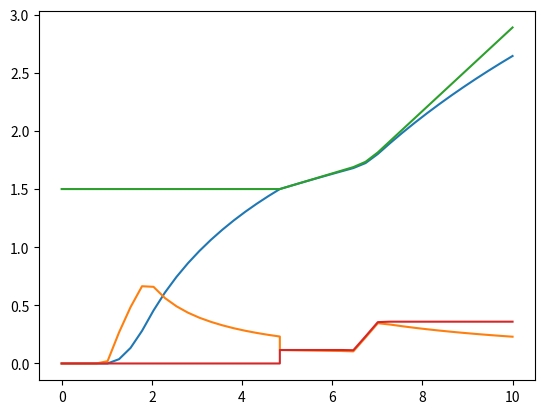

Reproduce this figure in Python.
import numpy as np
from numpy import heaviside
from functools import partial
from scipy.integrate import solve_ivp

import matplotlib.pyplot as plt


class OneDFinger:
    def __init__(
        self,
        m_finger=1.0,
        m_object=1.0,
        f_applied=None,
    ):
        """
        Args:
          m_finger (float) mass of finger
          m_object (float) masss of object
        """

        self.m_finger = m_finger
        self.m_object = m_object

    def F_a(self, t, t0=1.0, t1=2.0):
        """a particular applied force profile"""
        return heaviside(t - t0, 0.5) * heaviside(t1 - t, 0.5)

    def F_d(self, v, k=1.0):
        """simple drag Force"""
        return k * v**2

    def oneD_finger_n_obj(self, t, y):

        F_f = 0.0
        y1p = (self.F_a(t) - self.F_d(y[1])) / self.m_finger

        y3p = -F_f / self.m_object

        return [y[1], y1p, y[3], y3p]

    @staticmethod
    def touch(t, y):
        return y[0] - y[2]

    touch.terminal = True

    def oneD_finger_n_obj_merged(self, t, y):
        """objects joined.  Use same equation for both"""

        F_f = 0.0  # F_d(y[3])  # 0.1
        y1p = (self.F_a(t) - self.F_d(y[1]) - F_f) / (self.m_finger + self.m_object)

        y3p = (max(0.0, self.F_a(t) - self.F_d(y[3])) - F_f) / (
            self.m_finger + self.m_object
        )

        y_vector = [y[1], y1p, y[3], y3p]
        return y_vector


'''
def oneD_finger(t, y, F_a, m=1.0, k=1.0):
    y1p = (F_a(t) - k * (y[1] ** 2)) / m
    return [y[1], y1p]


def my_F_a(t, t0=1.0, t1=2.0):
    """a particular applied force profile"""
    return heaviside(t - t0, 0.5) * heaviside(t1 - t, 0.5)


oneD_finger_instance = partial(oneD_finger, F_a=my_F_a)


def F_d(v, k=1.0):
    """simple drag Force"""
    return k * v**2


def dlt(x, X, eps=1.0e-3):
    """delta(x > X) with fuzz"""
    return heaviside(x + eps - X, 0.5)  # 1.0 if (X - x) < eps else 0.0


def oneD_finger_n_obj(t, y, F_a, F_d, mf=1.0, mo=1.0):
    dd = dlt(y[0], y[2])

    F_f = 0.0  # F_d(y[3])  # 0.1
    y1p = (F_a(t) - F_d(y[1]) - dd * F_f) / (mf + dd * mo)

    y3p = (dd * (F_a(t) - F_d(y[1])) - F_f) / (dd * mf + mo)

    """
    # force object to have same x & x':
    if dd:
        y[3] = y[1]
        y3p = y1p
    """

    # Need impulse term: when dd turns from 0 -> 1, y[1] = y[3] = (mf*y[1] + mo*y[3])/(mf+mo) = v_CM for full stickiness

    if dd > oneD_finger_n_obj.dd0:
        print(f"Yo: {t} {y[1]} {y[3]}, {y[0]} {y[2]}")
        y[1] = y[3] = (mf * y[1] + mo * y[3]) / (mf + mo)  # set both to CM velocity
        print(f"Yo2: {t} {y[1]} {y[3]}, {y[0]} {y[2]}")
        # y3p = y1p # equate accelerations?
        oneD_finger_n_obj.dd0 = dd

    # print(f"   Yo3: {t:.4} {y[1]:.4} {y[3]:.4}, {y[0]:.4} {y[2]:.4}")

    return [y[1], y1p, y[3], y3p]


oneD_finger_n_obj_instance = partial(oneD_finger_n_obj, F_a=my_F_a, F_d=F_d)
oneD_finger_n_obj.dd0 = 0


def touch(t, y):
    return y[0] - y[2]


touch.terminal = True


def oneD_finger_n_obj_merged(t, y, F_a, F_d, mf=1.0, mo=1.0):
    """objects joined.  Use same equation"""

    F_f = 0.0  # F_d(y[3])  # 0.1
    y1p = (F_a(t) - F_d(y[1]) - F_f) / (mf + mo)

    y3p = (F_a(t) - F_d(y[3]) - F_f) / (mf + mo)

    y_vector = [y[1], y1p, y[3], y3p]
    return y_vector


oneD_finger_n_obj_merged_instance = partial(
    oneD_finger_n_obj_merged, F_a=my_F_a, F_d=F_d
)
'''

# sol_ola = solve_ivp(oneD_finger_instance, [0, 20], [0.0, 0.0], dense_output=True)
"""
# Solve until objects touch:
sol_ola = solve_ivp(
    oneD_finger_n_obj_instance,
    [0, 10],
    [0.0, 0.0, 1.5, 0.0],
    dense_output=True,
    events=touch,
)

t_end = sol_ola.t_events[0][0]
t = np.linspace(0, t_end, 20)
z = sol_ola.sol(t)

# calculate merger
y_ev = sol_ola.y_events[-1][0]
v_cm = 0.5 * (y_ev[1] + y_ev[3])

print("y_ev = ", y_ev)
print(" event = ", sol_ola.t_events[-1][0])

# Solve merged objects
sol_ola2 = solve_ivp(
    oneD_finger_n_obj_merged_instance,
    [sol_ola.t_events[-1][0], 10],
    [y_ev[0], v_cm, y_ev[2], v_cm],
    dense_output=True,
    # method="LSODA",
    # first_step=0.1,
    # events=touch,
)

t2 = np.linspace(sol_ola2.t[0], sol_ola2.t[-1], 20)
z2 = sol_ola2.sol(t2)

# t_end = sol_ola.t_events[0][0]
it_end = np.abs(t - t_end).argmin() + 1
print("event and solution:")
print(t_end)
print(sol_ola.sol(t_end))

# plt.plot(t[:it_end], z.T[:it_end, ...])
plt.plot(np.hstack([t, t2]), np.hstack([z, z2]).T)

# plt.xlim([0, sol_ola.t_events[0][0]])
# plt.plot(t, heaviside(1.0 - t, 0.5))

plt.show()
"""

if __name__ == "__main__":

    def F_a(self, t, t0=1.0, t1=2.0):
        """a particular applied force profile"""
        return heaviside(t - t0, 0.5) * heaviside(t1 - t, 0.5) + heaviside(
            t - 6.5, 0.5
        ) * heaviside(7.0 - t, 0.5)

    OneDFinger.F_a = F_a

    odf = OneDFinger()

    # Solve until objects touch:
    sol_ola = solve_ivp(
        odf.oneD_finger_n_obj,
        [0, 10],
        [0.0, 0.0, 1.5, 0.0],
        dense_output=True,
        events=odf.touch,
    )

    t_end = sol_ola.t_events[0][0]
    t = np.linspace(0, t_end, 20)
    z = sol_ola.sol(t)

    # calculate merger
    y_ev = sol_ola.y_events[-1][0]
    v_cm = 0.5 * (y_ev[1] + y_ev[3])

    print("y_ev = ", y_ev)
    print(" event = ", sol_ola.t_events[-1][0])

    # Solve merged objects
    sol_ola2 = solve_ivp(
        odf.oneD_finger_n_obj_merged,
        [sol_ola.t_events[-1][0], 10],
        [y_ev[0], v_cm, y_ev[2], v_cm],
        dense_output=True,
        # method="LSODA",
        # first_step=0.1,
        # events=touch,
    )

    t2 = np.linspace(sol_ola2.t[0], sol_ola2.t[-1], 20)
    z2 = sol_ola2.sol(t2)

    plt.plot(np.hstack([t, t2]), np.hstack([z, z2]).T)

    plt.show()
